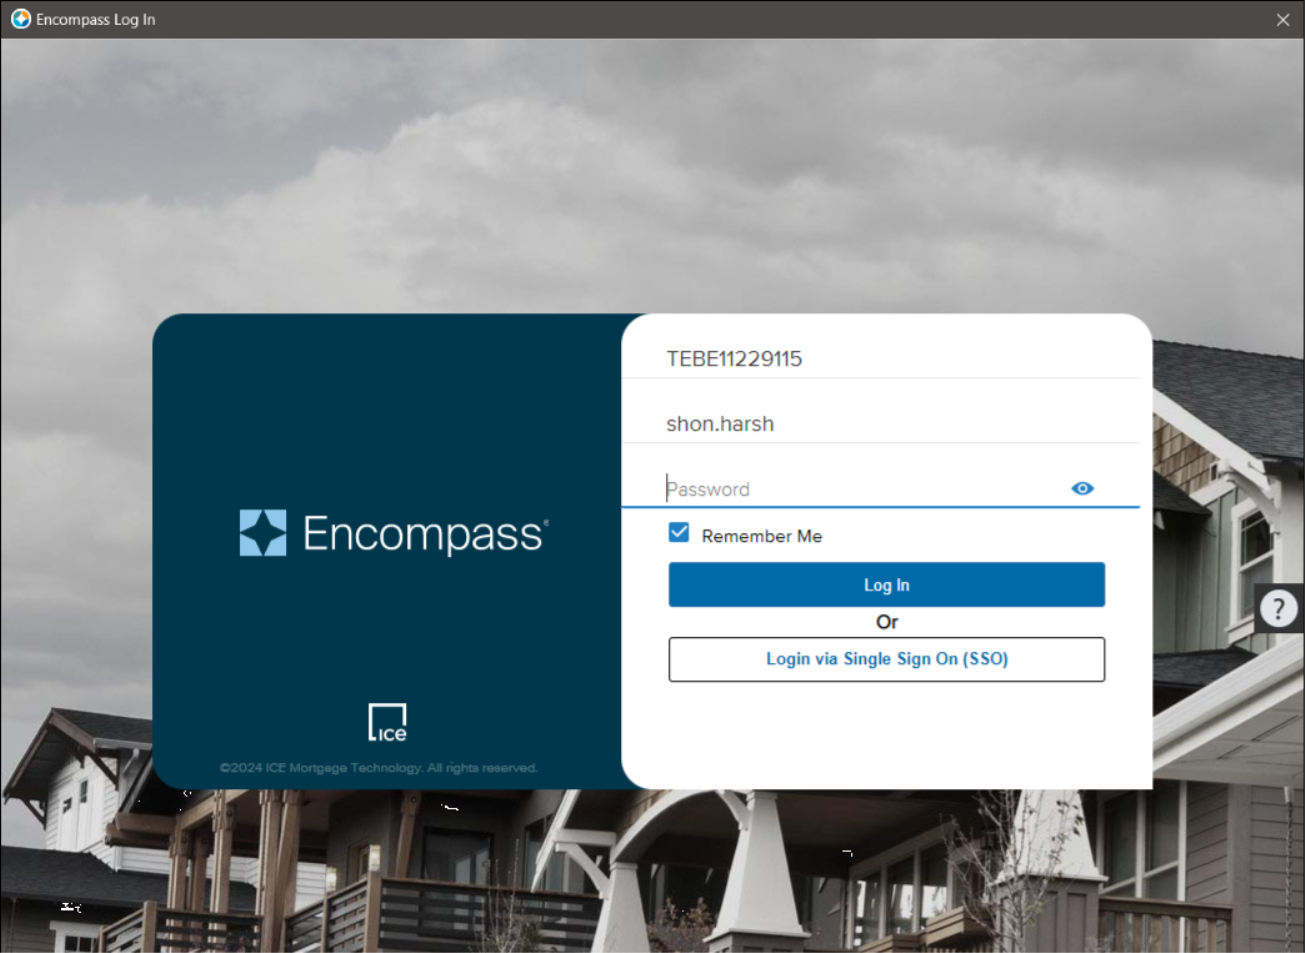
Task: A bot to start processes on a computer.
Workflow: Process_Encompass

Step 1: Use Application: Encompass Log In on 'LoginThinThickForm' (encompass.exe)

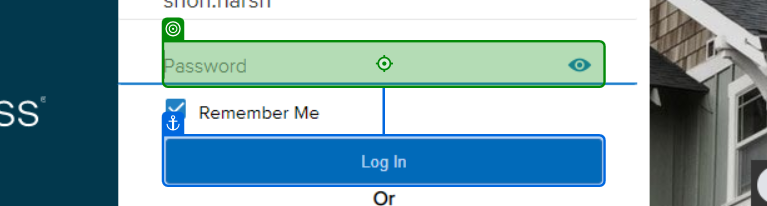
Step 2: type [strEncompassPassword] into 'grouping'

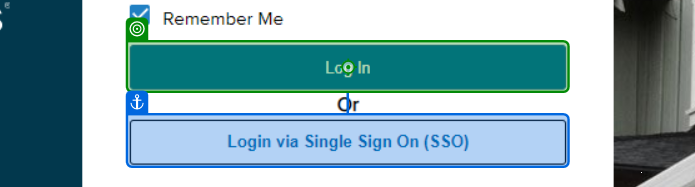
Step 3: click on 'Log In'